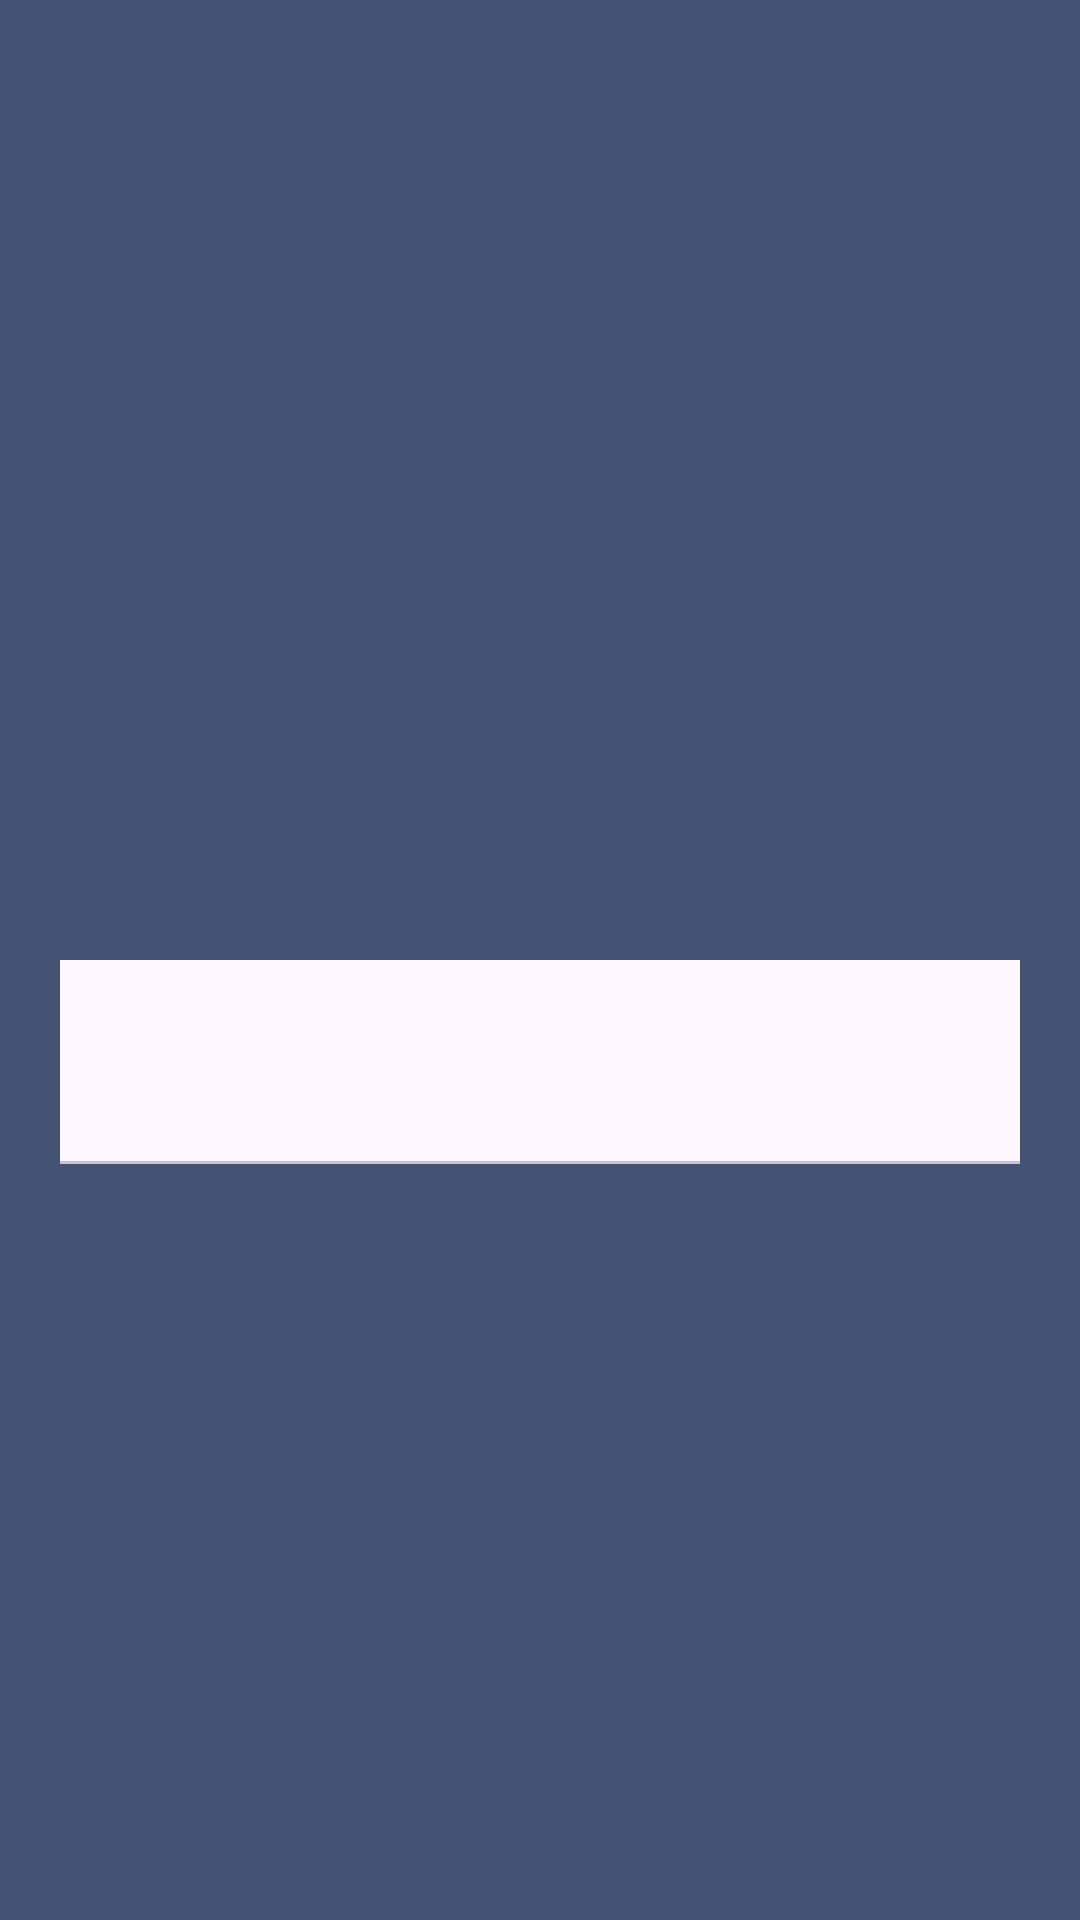

This screen was rendered from an Android layout file. Write that file and the resources it references.
<!-- AndroidManifest.xml: application theme AppTheme -->
<!-- res/layout/fragment_home.xml -->
<?xml version="1.0" encoding="utf-8"?>
<layout xmlns:android="http://schemas.android.com/apk/res/android"
    xmlns:app="http://schemas.android.com/apk/res-auto"
    xmlns:tools="http://schemas.android.com/tools">

    <androidx.constraintlayout.widget.ConstraintLayout
        android:layout_width="match_parent"
        android:layout_height="match_parent"
        tools:context="app.springdata.coordinator.view.home.HomeFragment">

        <androidx.constraintlayout.widget.Guideline
            android:id="@+id/divider"
            android:layout_width="match_parent"
            android:layout_height="1dp"
            android:orientation="horizontal"
            app:layout_constraintGuide_percent=".5" />

        <androidx.viewpager2.widget.ViewPager2
            android:id="@+id/carousel"
            android:layout_width="0dp"
            android:layout_height="0dp"
            app:layout_constraintBottom_toBottomOf="@id/divider"
            app:layout_constraintEnd_toEndOf="parent"
            app:layout_constraintStart_toStartOf="parent"
            app:layout_constraintTop_toTopOf="parent" />

        <com.google.android.material.tabs.TabLayout
            android:id="@+id/carousel_indicator"
            android:layout_width="match_parent"
            android:layout_height="wrap_content"
            android:layout_marginHorizontal="20dp"
            android:clipChildren="false"
            android:paddingTop="10dp"
            android:paddingBottom="10dp"
            app:layout_constraintStart_toStartOf="parent"
            app:layout_constraintTop_toBottomOf="@id/divider"
            app:tabBackground="@drawable/selector_carousel_tab_dot"
            app:tabRippleColor="@null"
            app:tabIndicator="@null"
            />

        
        <include
            android:id="@+id/loadingViewInclude"
            layout="@layout/view_loading"
            android:layout_height="match_parent"
            android:layout_width="match_parent"
            app:layout_constraintBottom_toBottomOf="parent"
            app:layout_constraintEnd_toEndOf="parent"
            app:layout_constraintStart_toStartOf="parent"
            app:layout_constraintTop_toTopOf="parent"/>

    </androidx.constraintlayout.widget.ConstraintLayout>
</layout>
<!-- res/layout/view_loading.xml (included above) -->
<?xml version="1.0" encoding="utf-8"?>
<androidx.constraintlayout.widget.ConstraintLayout xmlns:android="http://schemas.android.com/apk/res/android"
    android:layout_width="match_parent"
    android:layout_height="match_parent">
    <LinearLayout
        android:id="@+id/loading_view"
        android:layout_width="match_parent"
        android:layout_height="match_parent"
        android:gravity="center"
        android:orientation="vertical"
        android:visibility="gone"
        android:background="#ccffffff"
        >

        <ProgressBar
            android:layout_width="wrap_content"
            android:layout_height="wrap_content" />
    </LinearLayout>
</androidx.constraintlayout.widget.ConstraintLayout>
<!-- resources referenced by this layout -->
<resources>
  <!-- drawable selector_carousel_tab_dot (drawable) -->
  <?xml version="1.0" encoding="utf-8"?>
  <selector xmlns:android="http://schemas.android.com/apk/res/android">
      <item android:state_selected="true">
          <shape
              android:innerRadius="0dp"
              android:shape="ring"
              android:thickness="4dp"
              android:useLevel="false">
              <solid android:color="#000000"/>
          </shape>
      </item>
      <item android:state_selected="false">
          <shape
              android:innerRadius="0dp"
              android:shape="ring"
              android:thickness="4dp"
              android:useLevel="false">
              <solid android:color="#999999"/>
          </shape>
      </item>
  </selector>
  <style name="AppTheme" parent="Theme.Material3.DayNight.NoActionBar">
          <item name="colorPrimary">@color/colorPrimary</item>
          <item name="colorPrimaryDark">@color/colorPrimaryDark</item>
          <item name="colorAccent">@color/colorAccent</item>
          <item name="android:statusBarColor">@color/slateIndigoDark</item>
          <item name="android:navigationBarColor">@android:color/white</item>
          <item name="android:windowBackground">@color/slateIndigo</item>
          <item name="android:windowLightStatusBar">false</item>
          <item name="android:windowDrawsSystemBarBackgrounds">true</item>
      </style>
  <color name="colorPrimary">#445373</color>
  <color name="colorPrimaryDark">#35415A</color>
  <color name="colorAccent">#D81B60</color>
  <color name="slateIndigoDark">#3B4864</color>
  <color name="slateIndigo">#445373</color>
</resources>
